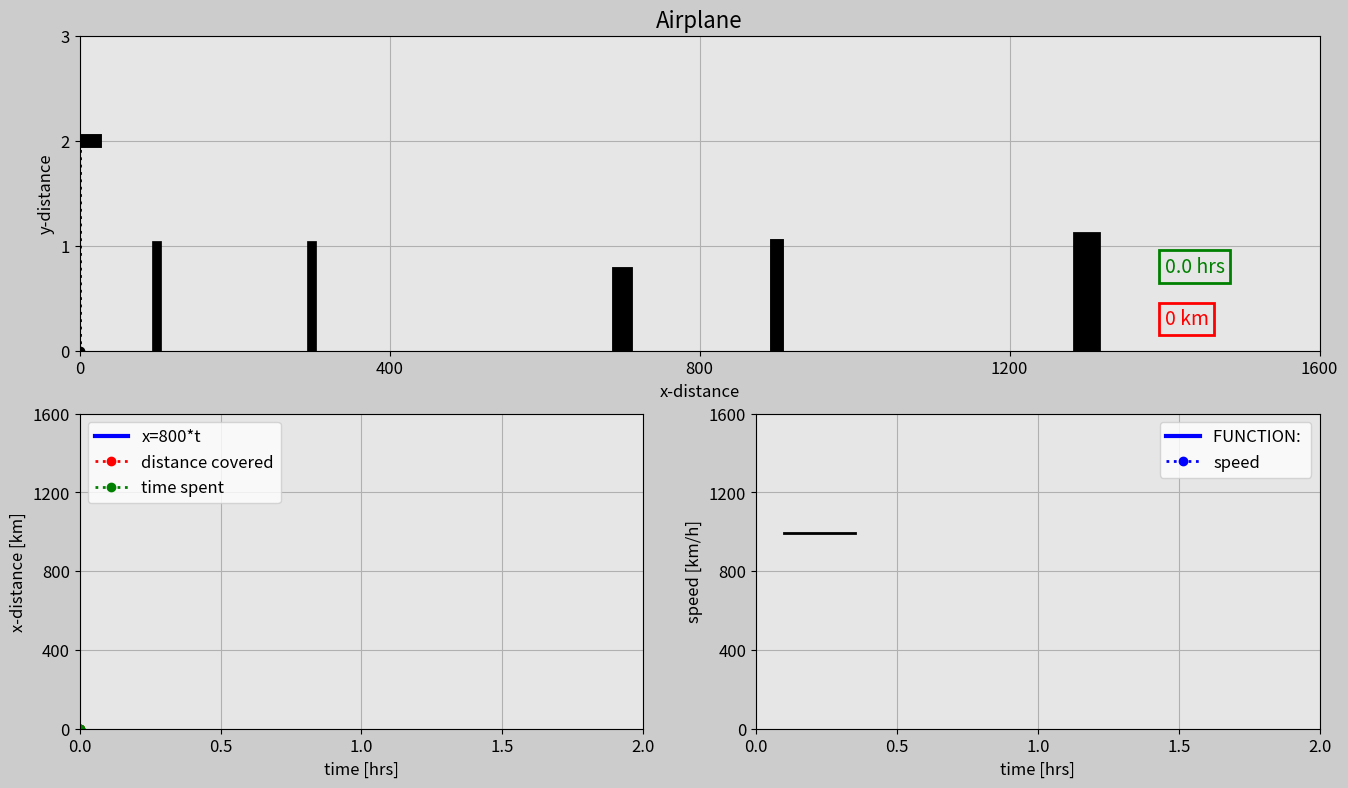

The matplotlib source for this figure: (Note: this script raises an exception after producing the figure.)
import matplotlib.pyplot as plt
import matplotlib.gridspec as gridspec
import matplotlib.animation as animation
import numpy as np 

# Set up the duration for your animation
t0 = 0 # time in hours!
t_end = 2
dt = 0.005

# Create array for time
t = np.arange(t0, t_end+dt, dt)

# Create an array for x (km)
x = 400*t**2

# Create a y array
altitude = 2
# y=np.ones(int(t_end/dt + 1))*altitude
y=np.ones(len(t))*altitude #other way

# speed x 
speed_x = np.ones(len(t))*800



############################### ANIMATION ###############################

frame_amount = int(len(t))

dot = np.zeros(frame_amount)
n = 20

for i in range(0, frame_amount):
    if i == n:
        dot[i] = x[i]
        n = n + 20
    else:
        dot[i] = x[n-20]



def update_plot(num):

    plane_trajectory.set_data(dot[0:num], y[0:num]) 
    plane_1.set_data([x[num] - 40,x[num]+20],[2,2])
    plane_2.set_data([x[num],x[num] -20],[y[num],y[num] + 0.3])
    plane_3.set_data([x[num],x[num] -20],[y[num],y[num] - 0.3])
    plane_4.set_data([x[num]-30,x[num]-40],[y[num],y[num] - 0.15])
    plane_5.set_data([x[num]-30,x[num]-40],[y[num],y[num] + 0.15])

    plane_vertical.set_data([x[num],x[num]], [0, y[num]])

    stopwatch0.set_text(str(round(t[num], 1)) + ' hrs')
    dist_counter0.set_text(str(int(x[num])) + ' km')


    # 2nd plot
    x_dist.set_data(t[0:num], x[0:num])
    horizontal_line.set_data([t[0],t[num]],[x[num],x[num]])
    vertical_line.set_data([t[num],t[num]],[x[0],x[num]])

    # 3rd plot
    speed_line.set_data(t[0:num], speed_x[0:num])

    if num != 0:
        speed_text1.set_text(str(int(x[num])))
        speed_text2.set_text("{:.3f}".format(t[num]))
        speed_text3.set_text("= " + str(int(round(x[num]/t[num], 1))) + " km/h")

    return plane_trajectory, plane_1,plane_2, plane_3, plane_4, plane_5,\
    stopwatch0, dist_counter0, x_dist, horizontal_line, speed_x,\
    speed_text1, speed_text2, speed_text3


fig = plt.figure(figsize=[16,9], dpi=100, facecolor=(0.8,0.8,0.8))
gs = gridspec.GridSpec(2,2)


# Subplot 1
ax0 = fig.add_subplot(gs[0,:], facecolor=(0.9,0.9,0.9))

plane_trajectory,=ax0.plot([],[],'r:o',linewidth=2) # ,= is for remove brackets from our information
plane_vertical,=ax0.plot([],[],'k:o', linewidth=2)

plane_1,= ax0.plot([],[],'k', linewidth=10)  # center of airplane
plane_2,= ax0.plot([],[],'k', linewidth=5)  # first wing
plane_3,= ax0.plot([],[],'k', linewidth=5)  # second wing
plane_4,= ax0.plot([],[],'k', linewidth=3)  # first tail
plane_5,= ax0.plot([],[],'k', linewidth=3)  # second tail



# draw houses
house_1,=ax0.plot([100,100],[0,1.0], 'k', linewidth=7)
house_2,=ax0.plot([300,300],[0,1.0], 'k', linewidth=7)
house_3,=ax0.plot([700,700],[0,0.7], 'k', linewidth=15)
house_4,=ax0.plot([900,900],[0,1.0], 'k', linewidth=10)
house_5,=ax0.plot([1300,1300],[0,1.0], 'k', linewidth=20)

box_object = dict(boxstyle='square', fc=(0.9,0.9,0.9), ec='g', lw=2)
stopwatch0 = ax0.text(1400, 0.75, '', size=14, color='g', bbox=box_object)

box_object2 = dict(boxstyle='square', fc=(0.9,0.9,0.9), ec='r', lw=2)
dist_counter0 = ax0.text(1400, 0.25, '', size=14, color='r', bbox=box_object2)


# subplot properties
plt.xlim(x[0], x[-1])
plt.ylim(0, y[-1]+1)
plt.xticks(np.arange(x[0], x[-1] + 1, x[-1]/4), size=12) # cut in 4 pieces the x
plt.yticks(np.arange(0,y[-1]+2, y[-1]/y[-1]), size=12) # (0, 2+2, 2/2)
plt.xlabel('x-distance', fontsize=12)
plt.ylabel('y-distance', fontsize=12)
plt.title('Airplane', fontsize=16)
plt.grid(True)


# subplot 2

ax2=fig.add_subplot(gs[1,0], facecolor=(0.9,0.9,0.9))
x_dist,=ax2.plot([],[], '-b', linewidth=3, label='x=800*t')
horizontal_line,=ax2.plot([],[],'r:o', linewidth=2, label='distance covered')
vertical_line,=ax2.plot([],[],'g:o', linewidth=2, label='time spent')

plt.xlim(t[0], t[-1])
plt.ylim(x[0], x[-1])
plt.xticks(np.arange(t[0], t[-1] + dt, t[-1]/4), size=12) 
plt.yticks(np.arange(x[0], x[-1] + 1, x[-1]/4), size=12) 
plt.xlabel('time [hrs]', fontsize=12)
plt.ylabel('x-distance [km]', fontsize=12)
plt.grid(True)
plt.legend(loc='upper left', fontsize=12)

# subplot 3

ax3=fig.add_subplot(gs[1,1], facecolor=(0.9,0.9,0.9))
speed_line,=ax3.plot([],[], '-b', linewidth=3, label="FUNCTION: ")
vertical_line2,=ax3.plot([],[],'b:o', linewidth=2, label='speed')


speed_text1 = ax3.text(0.15, 1020, '', size=14, color='r')
speed_text2 = ax3.text(0.12, 890, '', size=14, color='g')
speed_text3 = ax3.text(0.38, 965, '', size=14, color='b')
division_line,=ax3.plot([0.1,0.35],[995,995], 'k', linewidth=2)

plt.xlim(t[0], t[-1])
plt.ylim(0, speed_x[-1]*2)
plt.xticks(np.arange(t[0], t[-1] + dt, t[-1]/4), size=12) 
plt.yticks(np.arange(0,  speed_x[-1]*2+1, (speed_x[-1]*2)/4), size=12) 

plt.xlabel('time [hrs]', fontsize=12)
plt.ylabel('speed [km/h]', fontsize=12)
plt.grid(True)
plt.legend(loc='upper right', fontsize=12)



plane_ani = animation.FuncAnimation(fig, update_plot, 
        frames=frame_amount, interval=20, repeat=True, blit=True)
plt.show()